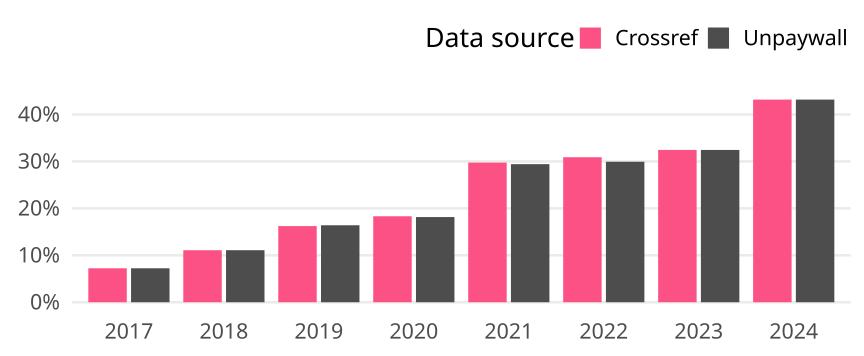

The data file committed next to this chart (first rows):
cr_year, cat, article_total, name, oa_articles, oa_share
2017, Germany, 553, Crossref, 40, 0.07233
2017, Germany, 553, Unpaywall, 40, 0.07233
2018, Germany, 514, Crossref, 57, 0.1109
2018, Germany, 514, Unpaywall, 57, 0.1109
2019, Germany, 567, Crossref, 92, 0.1623
2019, Germany, 567, Unpaywall, 93, 0.164
2020, Germany, 584, Crossref, 107, 0.1832
2020, Germany, 584, Unpaywall, 106, 0.1815
2021, Germany, 588, Crossref, 175, 0.2976
2021, Germany, 588, Unpaywall, 173, 0.2942
2022, Germany, 521, Crossref, 161, 0.309
2022, Germany, 521, Unpaywall, 156, 0.2994
2023, Germany, 453, Crossref, 147, 0.3245
2023, Germany, 453, Unpaywall, 147, 0.3245
2024, Germany, 88, Crossref, 38, 0.4318
2024, Germany, 88, Unpaywall, 38, 0.4318
